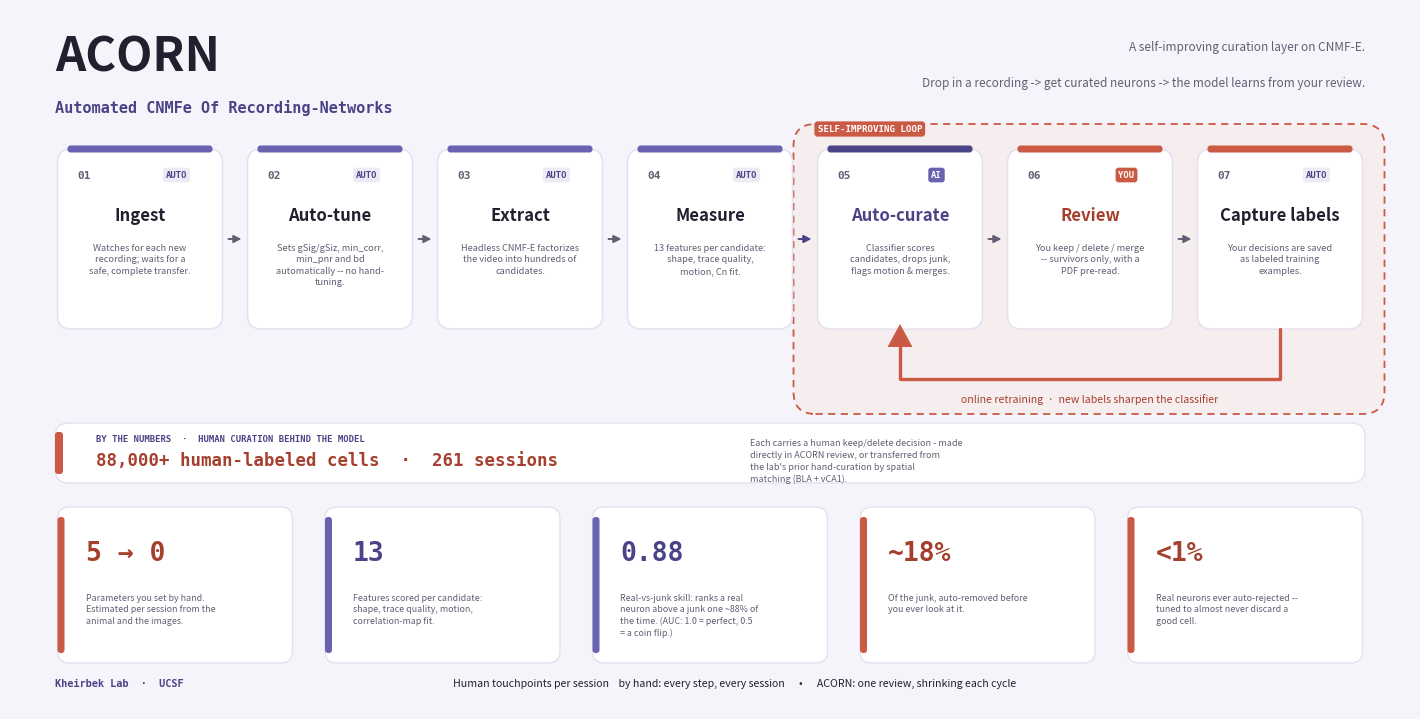

Here is the Python script that generated this plot: (Note: this script raises an exception after producing the figure.)
"""
make_acorn_figure.py
Renders the ACORN system schematic as a print-resolution vector figure.

ACORN = Automated CNMFe Of Recording-Networks.

Identity: muted indigo (automated) + muted vermilion (human), on a whisper-purple
ground, white bordered cards, condensed "engineered" display type (Bahnschrift,
falling back to Arial Narrow / DIN for the wordmark & titles).

Outputs (next to this script):
  acorn_schematic.pdf   -- vector, drop straight into the manuscript
  acorn_schematic.png   -- 300 dpi raster preview

Run:
  C:\\ProgramData\\anaconda3\\envs\\valence\\python.exe make_acorn_figure.py
"""

import textwrap
from pathlib import Path

import matplotlib
matplotlib.use("Agg")
import matplotlib.pyplot as plt
from matplotlib import font_manager
from matplotlib.patches import FancyBboxPatch, FancyArrowPatch, Polygon

# ---------------------------------------------------------------- palette
INK        = "#20202E"
MUTED      = "#615F73"
LINE       = "#E5E0F0"
GROUND     = "#F6F4FB"   # whisper-purple page ground
AUTO       = "#6862B0"   # muted indigo  -> automated
AUTO_STR   = "#4A4487"
AUTO_TINT  = "#ECEBF5"
HUMAN      = "#CB5A44"   # muted vermilion -> human step
HUMAN_STR  = "#A4402D"
HUMAN_TINT = "#F6E8E3"
BAD        = "#B23A2F"
GOOD       = "#2E7D5B"
WHITE      = "#FFFFFF"   # cards stay white

# ---------------------------------------------------------------- fonts
# Register a condensed "engineered" display face for the wordmark & titles.
# Prefer Bahnschrift (the chosen look); fall back to Arial Narrow, both on Windows.
DISP_FAMILY = "sans-serif"
for _fp in (r"C:\Windows\Fonts\bahnschrift.ttf",
            r"C:\Windows\Fonts\ARIALN.TTF",
            r"C:\Windows\Fonts\arialn.ttf"):
    if Path(_fp).exists():
        try:
            font_manager.fontManager.addfont(_fp)
            DISP_FAMILY = font_manager.FontProperties(fname=_fp).get_name()
            break
        except Exception:
            continue

MONO = {"family": "monospace"}
SANS = {"family": "sans-serif"}
DISP = {"family": DISP_FAMILY}
print("display font:", DISP_FAMILY)

# ---------------------------------------------------------------- canvas
# 14x7 inches, 10 data-units per inch -> square units (round corners stay round).
FIG_W, FIG_H = 14, 7
fig = plt.figure(figsize=(FIG_W, FIG_H), dpi=300)
ax = fig.add_axes([0, 0, 1, 1])
ax.set_xlim(0, 140)
ax.set_ylim(0, 70)
ax.axis("off")
ax.set_facecolor(GROUND)
fig.patch.set_facecolor(GROUND)


def card(x, y, w, h, accent, fill=WHITE, lw=1.1, dashed=False, rounding=1.4, z=2):
    """Rounded rectangle. Returns nothing; draws in place."""
    style = "round,pad=0,rounding_size=%.2f" % rounding
    p = FancyBboxPatch(
        (x, y), w, h, boxstyle=style,
        linewidth=lw, edgecolor=accent, facecolor=fill,
        mutation_aspect=1.0, zorder=z,
    )
    if dashed:
        p.set_linestyle((0, (4, 3)))
    ax.add_patch(p)


def toptab(x, y, w, accent, z=3, thick=0.7):
    """A short accent bar sitting on the top edge of a card (color-coded)."""
    ax.add_patch(FancyBboxPatch(
        (x + 1.0, y - thick / 2), w - 2.0, thick,
        boxstyle="round,pad=0,rounding_size=0.3",
        linewidth=0, facecolor=accent, zorder=z))


def tag(cx, y, text, fg, bg):
    ax.text(cx, y, text, ha="center", va="center", fontsize=6.4, fontweight="bold",
            color=fg, zorder=5, **MONO,
            bbox=dict(boxstyle="round,pad=0.32", fc=bg, ec="none"))


def stage(x, w, num, title, desc, accent, tagtext, tagfg, tagbg,
          y=38.0, h=18.0, title_color=None):
    card(x, y, w, h, LINE, fill=WHITE, lw=1.1, z=2)
    toptab(x, y + h, w, accent)
    cx = x + w / 2
    # number (left) + tag (right) on the top line
    ax.text(x + 2.0, y + h - 2.6, num, ha="left", va="center",
            fontsize=8, fontweight="bold", color=MUTED, zorder=5, **MONO)
    tag(x + w - 4.6, y + h - 2.6, tagtext, tagfg, tagbg)
    # title
    ax.text(cx, y + h - 6.6, title, ha="center", va="center",
            fontsize=12, fontweight="bold", color=title_color or INK, zorder=5, **DISP)
    # description (wrapped)
    body = "\n".join(textwrap.wrap(desc, width=26))
    ax.text(cx, y + h - 9.4, body, ha="center", va="top",
            fontsize=6.6, color=MUTED, zorder=5, linespacing=1.35, **SANS)


def connector(x0, x1, y=47.0, color=MUTED):
    ax.add_patch(FancyArrowPatch(
        (x0, y), (x1, y), arrowstyle="-|>", mutation_scale=11,
        linewidth=1.4, color=color, zorder=4,
        shrinkA=0, shrinkB=0))


# ---------------------------------------------------------------- geometry
N = 7
BOX_W = 16.5
STEP = 19.0
START = 4.75
lefts = [START + i * STEP for i in range(N)]
rights = [l + BOX_W for l in lefts]
Y0, H = 38.0, 18.0

# ---------------------------------------------------------------- loop panel (behind)
lp_left = lefts[4] - 2.4
lp_right = rights[6] + 2.2
LP_BOT, LP_H = 29.5, 29.0
card(lp_left, LP_BOT, lp_right - lp_left, LP_H, HUMAN, fill=HUMAN_TINT + "00",
     lw=1.3, dashed=True, rounding=2.2, z=1)
# tint fill drawn separately (very light) so the dashed edge stays crisp
ax.add_patch(FancyBboxPatch(
    (lp_left, LP_BOT), lp_right - lp_left, LP_H,
    boxstyle="round,pad=0,rounding_size=2.2",
    linewidth=0, facecolor=HUMAN_TINT, alpha=0.5, zorder=0))
# panel header chip
ax.text(lp_left + 2.4, 58.0, "SELF-IMPROVING LOOP", ha="left", va="center",
        fontsize=6.6, fontweight="bold", color=WHITE, zorder=6, **MONO,
        bbox=dict(boxstyle="round,pad=0.34", fc=HUMAN, ec="none"))

# ---------------------------------------------------------------- stages
stages = [
    ("01", "Ingest", "Watches for each new recording; waits for a safe, complete transfer.",
     AUTO, "AUTO", AUTO_STR, AUTO_TINT),
    ("02", "Auto-tune", "Sets gSig/gSiz, min_corr, min_pnr and bd automatically -- no hand-tuning.",
     AUTO, "AUTO", AUTO_STR, AUTO_TINT),
    ("03", "Extract", "Headless CNMF-E factorizes the video into hundreds of candidates.",
     AUTO, "AUTO", AUTO_STR, AUTO_TINT),
    ("04", "Measure", "13 features per candidate: shape, trace quality, motion, Cn fit.",
     AUTO, "AUTO", AUTO_STR, AUTO_TINT),
    ("05", "Auto-curate", "Classifier scores candidates, drops junk, flags motion & merges.",
     AUTO_STR, "AI", WHITE, AUTO),
    ("06", "Review", "You keep / delete / merge -- survivors only, with a PDF pre-read.",
     HUMAN, "YOU", WHITE, HUMAN),
    ("07", "Capture labels", "Your decisions are saved as labeled training examples.",
     HUMAN, "AUTO", AUTO_STR, AUTO_TINT),
]
for i, (num, title, desc, accent, tt, tfg, tbg) in enumerate(stages):
    tcol = HUMAN_STR if i == 5 else (AUTO_STR if i == 4 else INK)
    stage(lefts[i], BOX_W, num, title, desc, accent, tt, tfg, tbg, title_color=tcol)

# forward connectors between all consecutive boxes
for i in range(N - 1):
    col = AUTO_STR if i == 3 else MUTED   # the 04 -> 05 hand-off is emphasized
    connector(rights[i] + 0.6, lefts[i + 1] - 0.6, color=col)

# ---------------------------------------------------------------- return / online-retraining loop
box7_cx = (lefts[6] + rights[6]) / 2   # tail: under "Capture labels"
box5_cx = (lefts[4] + rights[4]) / 2   # head: under "Auto-curate" (the classifier)
Y_BOX  = Y0            # 38.0 = box bottoms; verticals start here so they touch the boxes
Y_LANE = 33.0         # the horizontal return lane
HEAD_B = 36.2         # where the left vertical stops and the arrowhead begins
# One continuous U: down from Capture-labels, left along the lane, up into Auto-curate.
ax.plot([box7_cx, box7_cx, box5_cx, box5_cx],
        [Y_BOX, Y_LANE, Y_LANE, HEAD_B],
        color=HUMAN, lw=2.4, solid_capstyle="round",
        solid_joinstyle="round", zorder=3)
ax.add_patch(Polygon(
    [(box5_cx - 1.25, HEAD_B), (box5_cx + 1.25, HEAD_B), (box5_cx, Y_BOX + 0.5)],
    closed=True, facecolor=HUMAN, edgecolor="none", zorder=4))
ax.text((box5_cx + box7_cx) / 2, 31.0,
        "online retraining  ·  new labels sharpen the classifier",
        ha="center", va="center", fontsize=7.6, fontstyle="italic",
        color=HUMAN_STR, zorder=6, **SANS)

# ---------------------------------------------------------------- hero / wordmark
ax.text(4.5, 65.2, "ACORN", ha="left", va="center", fontsize=34,
        fontweight="bold", color=INK, **DISP)
ax.text(4.5, 60.2,
        "Automated CNMFe Of Recording-Networks",
        ha="left", va="center", fontsize=11, fontweight="bold",
        color=AUTO_STR, **MONO)
ax.text(135.5, 66.2,
        "A self-improving curation layer on CNMF-E.",
        ha="right", va="center", fontsize=8.5, color=MUTED, **SANS)
ax.text(135.5, 62.6,
        "Drop in a recording -> get curated neurons -> the model learns from your review.",
        ha="right", va="center", fontsize=8.5, color=MUTED, **SANS)

# ---------------------------------------------------------------- stats strip
BAND_Y, BAND_H = 22.6, 6.0
card(4.5, BAND_Y, 131.0, BAND_H, LINE, fill=WHITE, lw=1.0, rounding=1.4, z=2)
ax.add_patch(FancyBboxPatch(
    (4.5, BAND_Y + 0.9), 0.8, BAND_H - 1.8,
    boxstyle="round,pad=0,rounding_size=0.3", linewidth=0, facecolor=HUMAN, zorder=3))
ax.text(8.6, BAND_Y + BAND_H - 1.6, "BY THE NUMBERS  ·  HUMAN CURATION BEHIND THE MODEL",
        ha="left", va="center", fontsize=6.4, fontweight="bold", color=AUTO_STR, zorder=4, **MONO)
ax.text(8.6, BAND_Y + 2.3, "88,000+ human-labeled cells  ·  261 sessions",
        ha="left", va="center", fontsize=12.5, fontweight="bold",
        color=HUMAN_STR, zorder=4, **MONO)
_cap = ("Each carries a human keep/delete decision - made directly in ACORN review, "
        "or transferred from the lab's prior hand-curation by spatial matching "
        "(BLA + vCA1).")
ax.text(74, BAND_Y + BAND_H - 1.5, "\n".join(textwrap.wrap(_cap, width=48)),
        ha="left", va="top", fontsize=6.5, color=MUTED, linespacing=1.4, zorder=4, **SANS)

tiles = [
    ("5 → 0", "Parameters you set by hand. Estimated per session from the animal and the images.", HUMAN, HUMAN_STR),
    ("13", "Features scored per candidate: shape, trace quality, motion, correlation-map fit.", AUTO, AUTO_STR),
    ("0.88", "Real-vs-junk skill: ranks a real neuron above a junk one ~88% of the time. (AUC: 1.0 = perfect, 0.5 = a coin flip.)", AUTO, AUTO_STR),
    ("~18%", "Of the junk, auto-removed before you ever look at it.", HUMAN, HUMAN_STR),
    ("<1%", "Real neurons ever auto-rejected -- tuned to almost never discard a good cell.", HUMAN, HUMAN_STR),
]
NT = len(tiles)
T_W = 23.5
T_GAP = 3.25
T_START = 4.75
ty, th = 4.6, 15.6
for i, (big, cap, accent, big_col) in enumerate(tiles):
    tx = T_START + i * (T_W + T_GAP)
    card(tx, ty, T_W, th, LINE, fill=WHITE, lw=1.0, rounding=1.2, z=2)
    # left accent rail
    ax.add_patch(FancyBboxPatch(
        (tx, ty + 1.0), 0.7, th - 2.0, boxstyle="round,pad=0,rounding_size=0.3",
        linewidth=0, facecolor=accent, zorder=3))
    ax.text(tx + 2.8, ty + th - 4.6, big, ha="left", va="center",
            fontsize=19, fontweight="bold", color=big_col, zorder=4, **MONO)
    body = "\n".join(textwrap.wrap(cap, width=34))
    ax.text(tx + 2.8, ty + th - 8.6, body, ha="left", va="top",
            fontsize=6.4, color=MUTED, zorder=4, linespacing=1.35, **SANS)

# ---------------------------------------------------------------- footer touchpoints
ax.text(72.5, 2.6,
        "Human touchpoints per session    "
        "by hand: every step, every session      "
        "•      ACORN: one review, shrinking each cycle",
        ha="center", va="center", fontsize=7.6, color=INK, **SANS)
ax.text(4.5, 2.6, "Kheirbek Lab  ·  UCSF", ha="left", va="center",
        fontsize=7.4, fontweight="bold", color=AUTO_STR, **MONO)

# ---------------------------------------------------------------- save
out = Path(__file__).parent
fig.savefig(out / "acorn_schematic.pdf", facecolor=GROUND, bbox_inches="tight", pad_inches=0.15)
fig.savefig(out / "acorn_schematic.png", dpi=300, facecolor=GROUND, bbox_inches="tight", pad_inches=0.15)
print("wrote acorn_schematic.pdf and acorn_schematic.png to", out)
